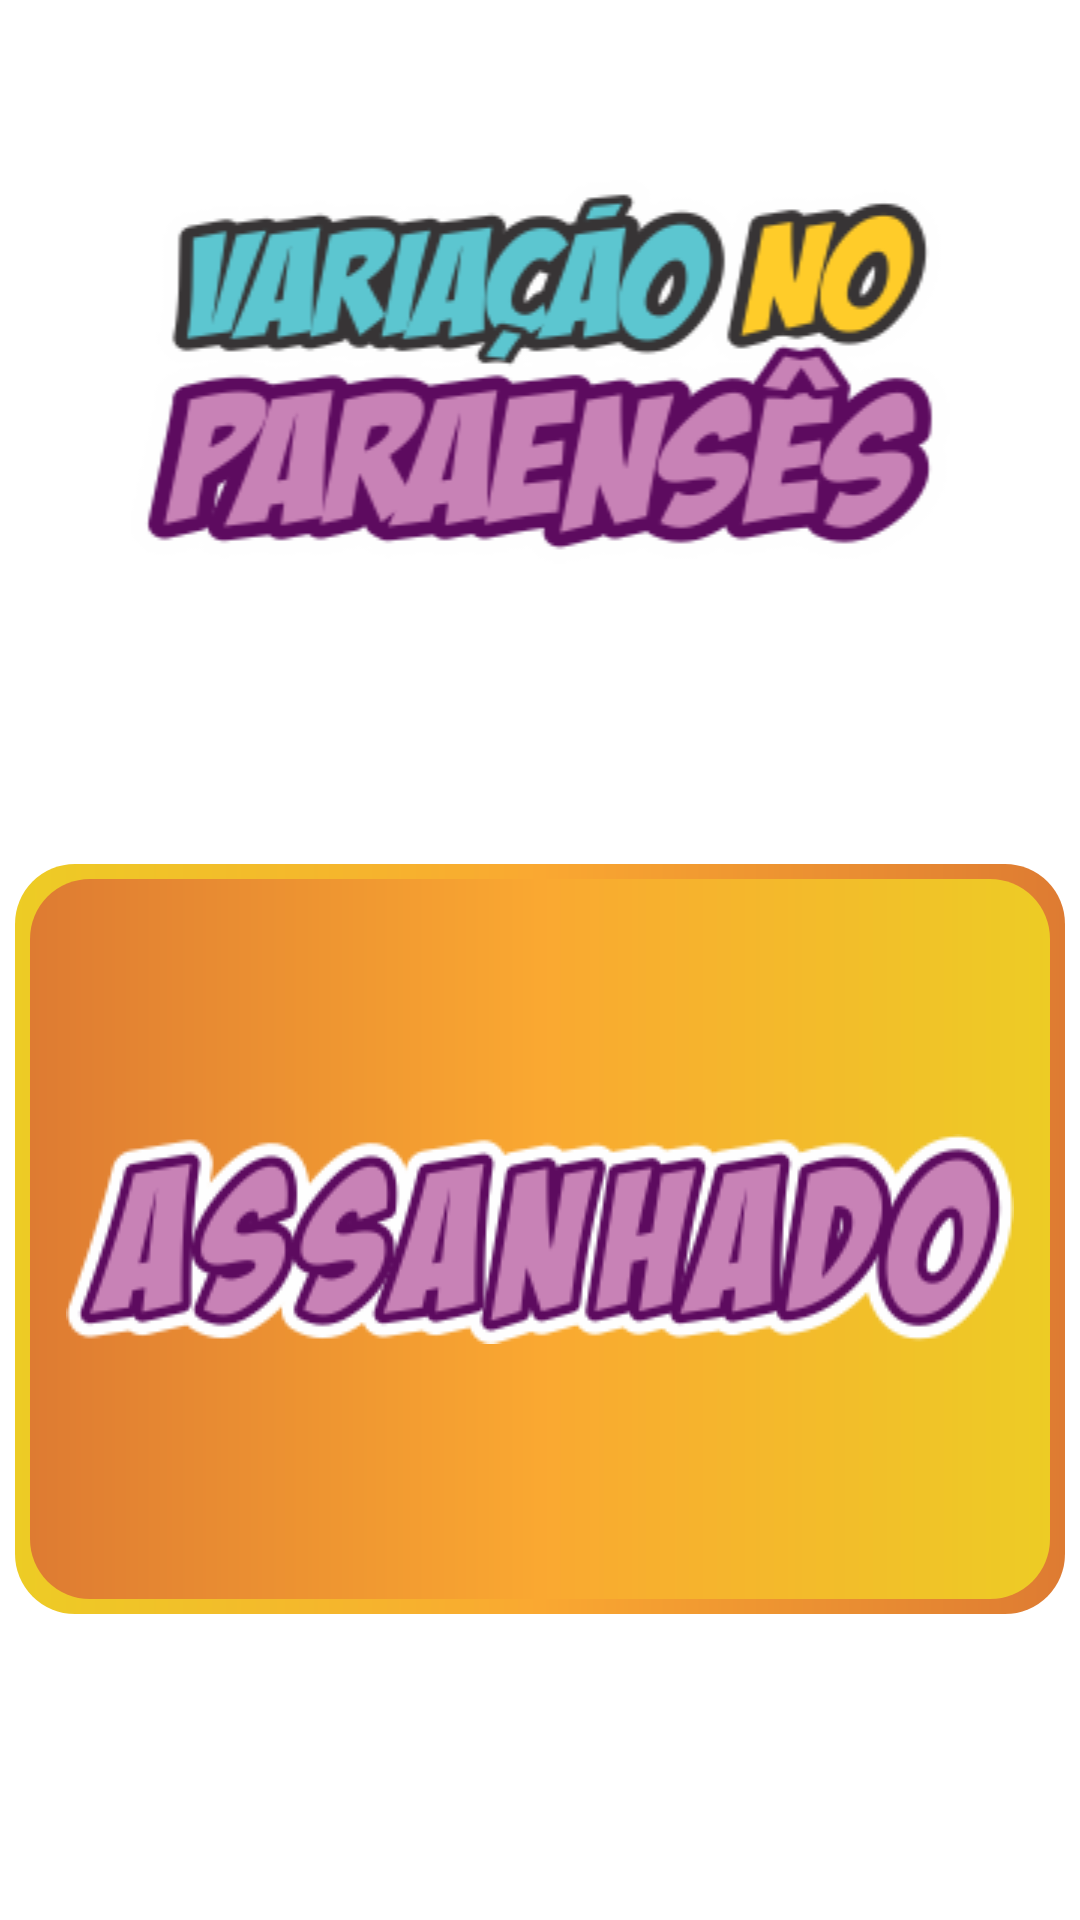

This screen was rendered from an Android layout file. Write that file and the resources it references.
<!-- AndroidManifest.xml: application theme Theme.VariacaoParaenses -->
<!-- res/layout/activity_variacao.xml -->
<?xml version="1.0" encoding="utf-8"?>
<androidx.constraintlayout.widget.ConstraintLayout xmlns:android="http://schemas.android.com/apk/res/android"
    xmlns:app="http://schemas.android.com/apk/res-auto"
    xmlns:tools="http://schemas.android.com/tools"
    android:layout_width="match_parent"
    android:layout_height="match_parent"
    tools:context=".Variacao">

    <ImageView
        android:id="@+id/img_fundo"
        style="@style/Background"
        app:layout_constraintStart_toStartOf="parent"
        app:layout_constraintEnd_toEndOf="parent"
        app:layout_constraintTop_toTopOf="parent"
        app:layout_constraintBottom_toBottomOf="parent"
        />

    <ImageView
        android:id="@+id/logo_paraenses"
        android:layout_width="match_parent"
        android:layout_height="wrap_content"
        android:src="@drawable/logo_paraenses"
        android:layout_marginTop="60dp"
        app:layout_constraintStart_toStartOf="parent"
        app:layout_constraintEnd_toEndOf="parent"
        app:layout_constraintTop_toTopOf="parent"
        />
    <ImageView
        android:id="@+id/img_10"
        android:layout_width="350dp"
        android:layout_height="250dp"
        style="@style/Gradiente"
        android:layout_marginTop="100dp"
        app:layout_constraintStart_toStartOf="parent"
        app:layout_constraintEnd_toEndOf="parent"
        app:layout_constraintTop_toBottomOf="@id/logo_paraenses"
        />
    <ImageView
        android:id="@+id/img_101"
        android:layout_width="340dp"
        android:layout_height="240dp"
        style="@style/Gradiente1"
        app:layout_constraintStart_toStartOf="@id/img_10"
        app:layout_constraintEnd_toEndOf="@id/img_10"
        app:layout_constraintTop_toTopOf="@id/img_10"
        app:layout_constraintBottom_toBottomOf="@id/img_10"
        />
    <ImageView
        android:id="@+id/img_centro"
        android:layout_width="wrap_content"
        android:layout_height="wrap_content"
        android:src="@drawable/assanhado"
        app:layout_constraintStart_toStartOf="@id/img_101"
        app:layout_constraintEnd_toEndOf="@id/img_101"
        app:layout_constraintTop_toTopOf="@id/img_101"
        app:layout_constraintBottom_toBottomOf="@id/img_101"
        />

</androidx.constraintlayout.widget.ConstraintLayout>
<!-- resources referenced by this layout -->
<resources>
  <!-- drawable assanhado: png bitmap (drawable, 22095 bytes) -->
  <!-- drawable logo_paraenses: png bitmap (drawable, 31345 bytes) -->
  <style name="Background">
          <item name="android:layout_width">match_parent</item>
          <item name="android:layout_height">match_parent</item>
          <item name="android:background">@drawable/background_acai</item>
      </style>
  <style name="Gradiente">
          <item name="android:layout_width">120dp</item>
          <item name="android:layout_height">120dp</item>
          <item name="android:background">@drawable/gradiente</item>
      </style>
  <style name="Gradiente1">
          <item name="android:layout_width">110dp</item>
          <item name="android:layout_height">110dp</item>
          <item name="android:background">@drawable/gradiente1</item>
          <item name="android:angle">90</item>
      </style>
  <style name="Theme.VariacaoParaenses" parent="Theme.MaterialComponents.DayNight.DarkActionBar">
          
          <item name="colorPrimary">#5D0B5F</item>
          <item name="colorPrimaryVariant">#5D0B5F</item>
          <item name="colorOnPrimary">#5D0B5F</item>
          
          <item name="colorSecondary">@color/teal_200</item>
          <item name="colorSecondaryVariant">@color/teal_700</item>
          <item name="colorOnSecondary">@color/black</item>
          
          <item name="android:statusBarColor" tools:targetApi="l">?attr/colorPrimaryVariant</item>
          
      </style>
  <!-- drawable gradiente (drawable) -->
  <?xml version="1.0" encoding="utf-8"?>
  <shape xmlns:android="http://schemas.android.com/apk/res/android">
      <corners android:radius="20dp"/>
      <gradient
          android:startColor="@color/laranja"
          android:centerColor="@color/amarelo_escuro"
          android:endColor="@color/amarelo"
          android:angle="180"
          />
  </shape>
  <!-- drawable gradiente1 (drawable) -->
  <?xml version="1.0" encoding="utf-8"?>
  <shape xmlns:android="http://schemas.android.com/apk/res/android">
      <corners android:radius="20dp"/>
      <gradient
          android:startColor="@color/laranja"
          android:centerColor="@color/amarelo_escuro"
          android:endColor="@color/amarelo"
          />
  </shape>
  <color name="teal_200">#FF03DAC5</color>
  <color name="teal_700">#FF018786</color>
  <color name="black">#FF000000</color>
  <color name="laranja">#DE7B32</color>
  <color name="amarelo_escuro">#FAA831</color>
  <color name="amarelo">#EDCC25</color>
</resources>
